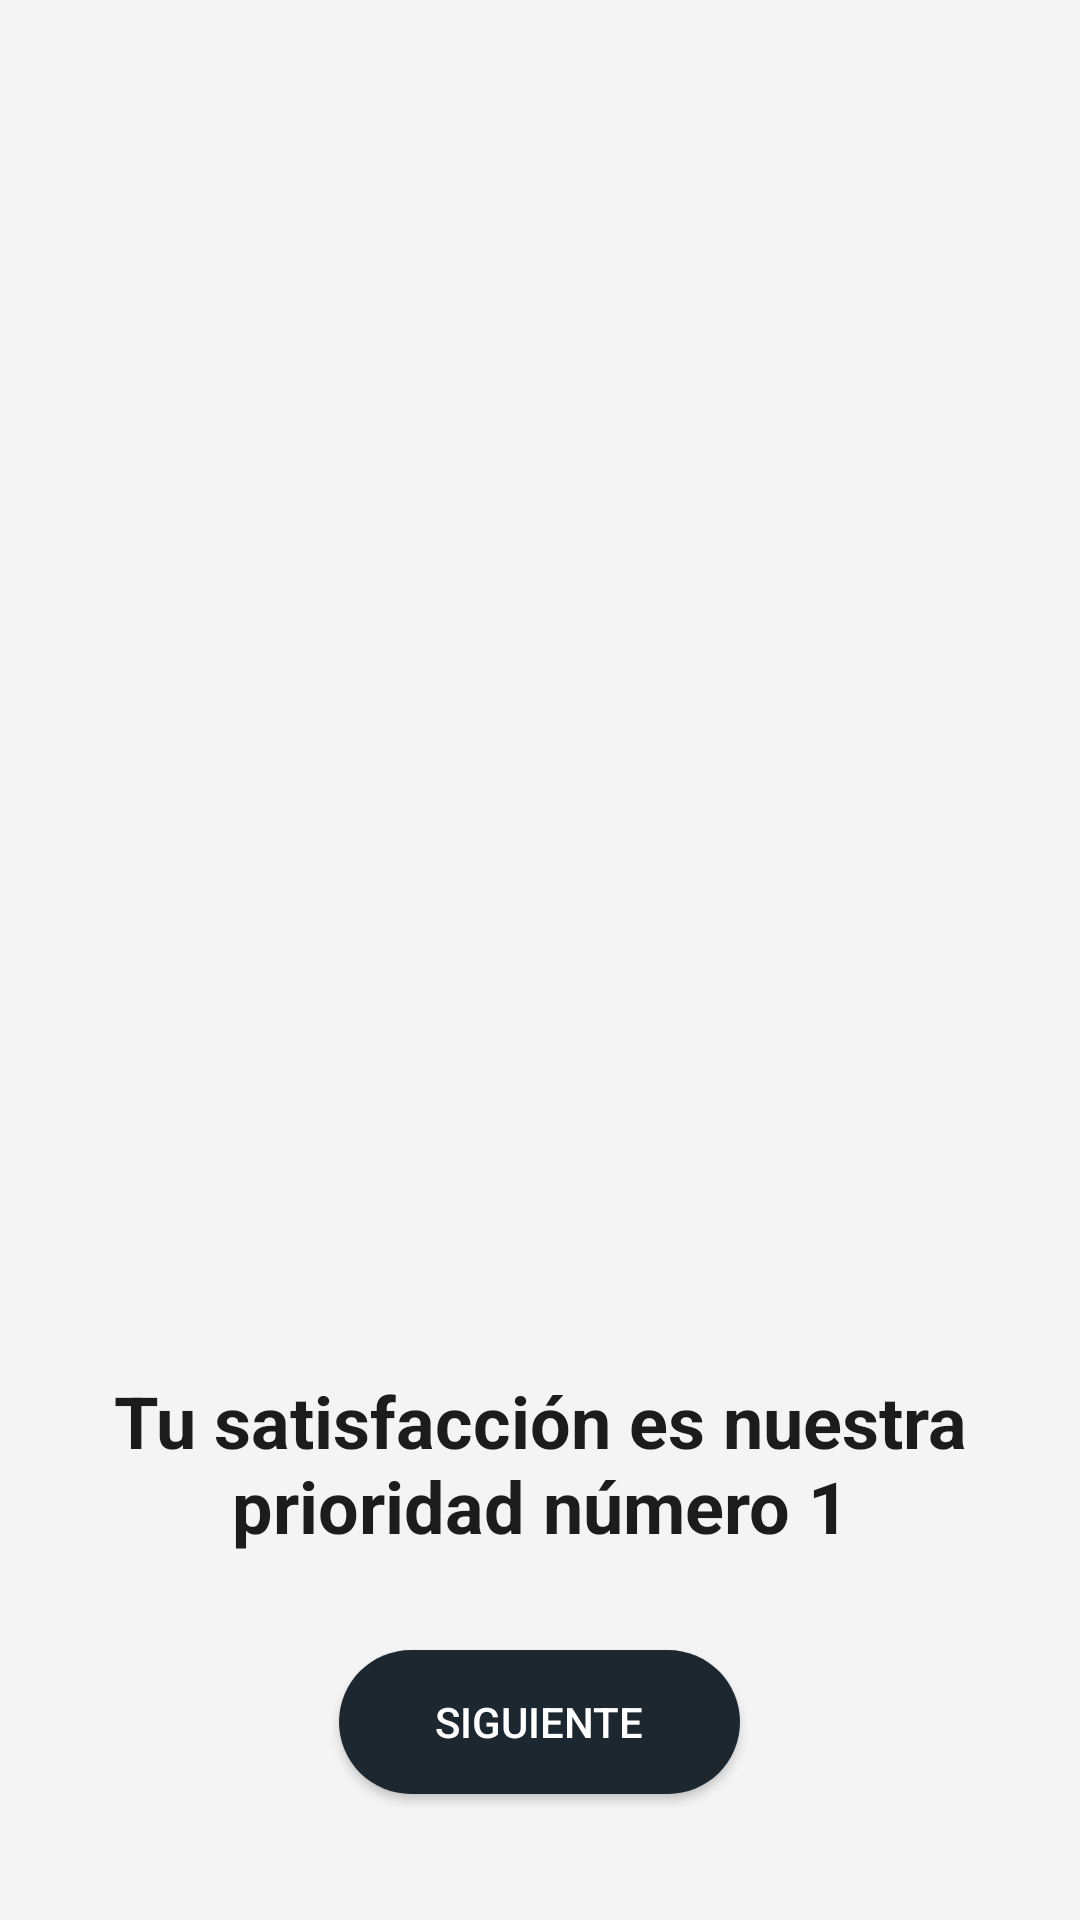

The Android layout XML behind this screen, and the referenced resources:
<!-- AndroidManifest.xml: application theme Theme.BeatNation -->
<!-- res/layout/activity_satisfaction_intro.xml -->
<?xml version="1.0" encoding="utf-8"?>
<LinearLayout xmlns:android="http://schemas.android.com/apk/res/android"
    android:layout_width="match_parent"
    android:layout_height="match_parent"
    android:orientation="vertical"
    android:background="#f4f4f4">

    <ImageView
        android:layout_width="match_parent"
        android:layout_height="0dp"
        android:layout_weight="0.65"
        android:scaleType="centerCrop"
        android:src="@drawable/image__29_" />

    <LinearLayout
        android:layout_width="match_parent"
        android:layout_height="0dp"
        android:layout_weight="0.35"
        android:orientation="vertical"
        android:gravity="center"
        android:padding="24dp">

        <TextView
            android:layout_width="match_parent"
            android:layout_height="wrap_content"
            android:gravity="center"
            android:paddingBottom="32dp"
            android:text="Tu satisfacción es nuestra prioridad número 1"
            android:textColor="#1C1C1C"
            android:textSize="24sp"
            android:textStyle="bold" />

        <Button
            android:layout_width="wrap_content"
            android:layout_height="wrap_content"
            android:background="@drawable/btn_primary_rounded_style"
            android:onClick="goToNext"
            android:paddingStart="32dp"
            android:paddingEnd="32dp"
            android:text="Siguiente"
            android:textColor="@android:color/white" />
    </LinearLayout>
</LinearLayout>
<!-- resources referenced by this layout -->
<resources>
  <!-- drawable btn_primary_rounded_style (drawable) -->
  <?xml version="1.0" encoding="utf-8"?>
  <shape
      xmlns:android="http://schemas.android.com/apk/res/android"
      android:shape="rectangle">
      <solid android:color="@color/king_blue"/>
      <corners android:radius="150dp" />
  </shape>
  <style name="Theme.BeatNation" parent="Base.Theme.BeatNation" />
  <color name="king_blue">#1C2730</color>
  <style name="Base.Theme.BeatNation" parent="Theme.Material3.DayNight.NoActionBar">
          
          <item name="colorPrimary">@color/king_blue</item>
      </style>
</resources>
